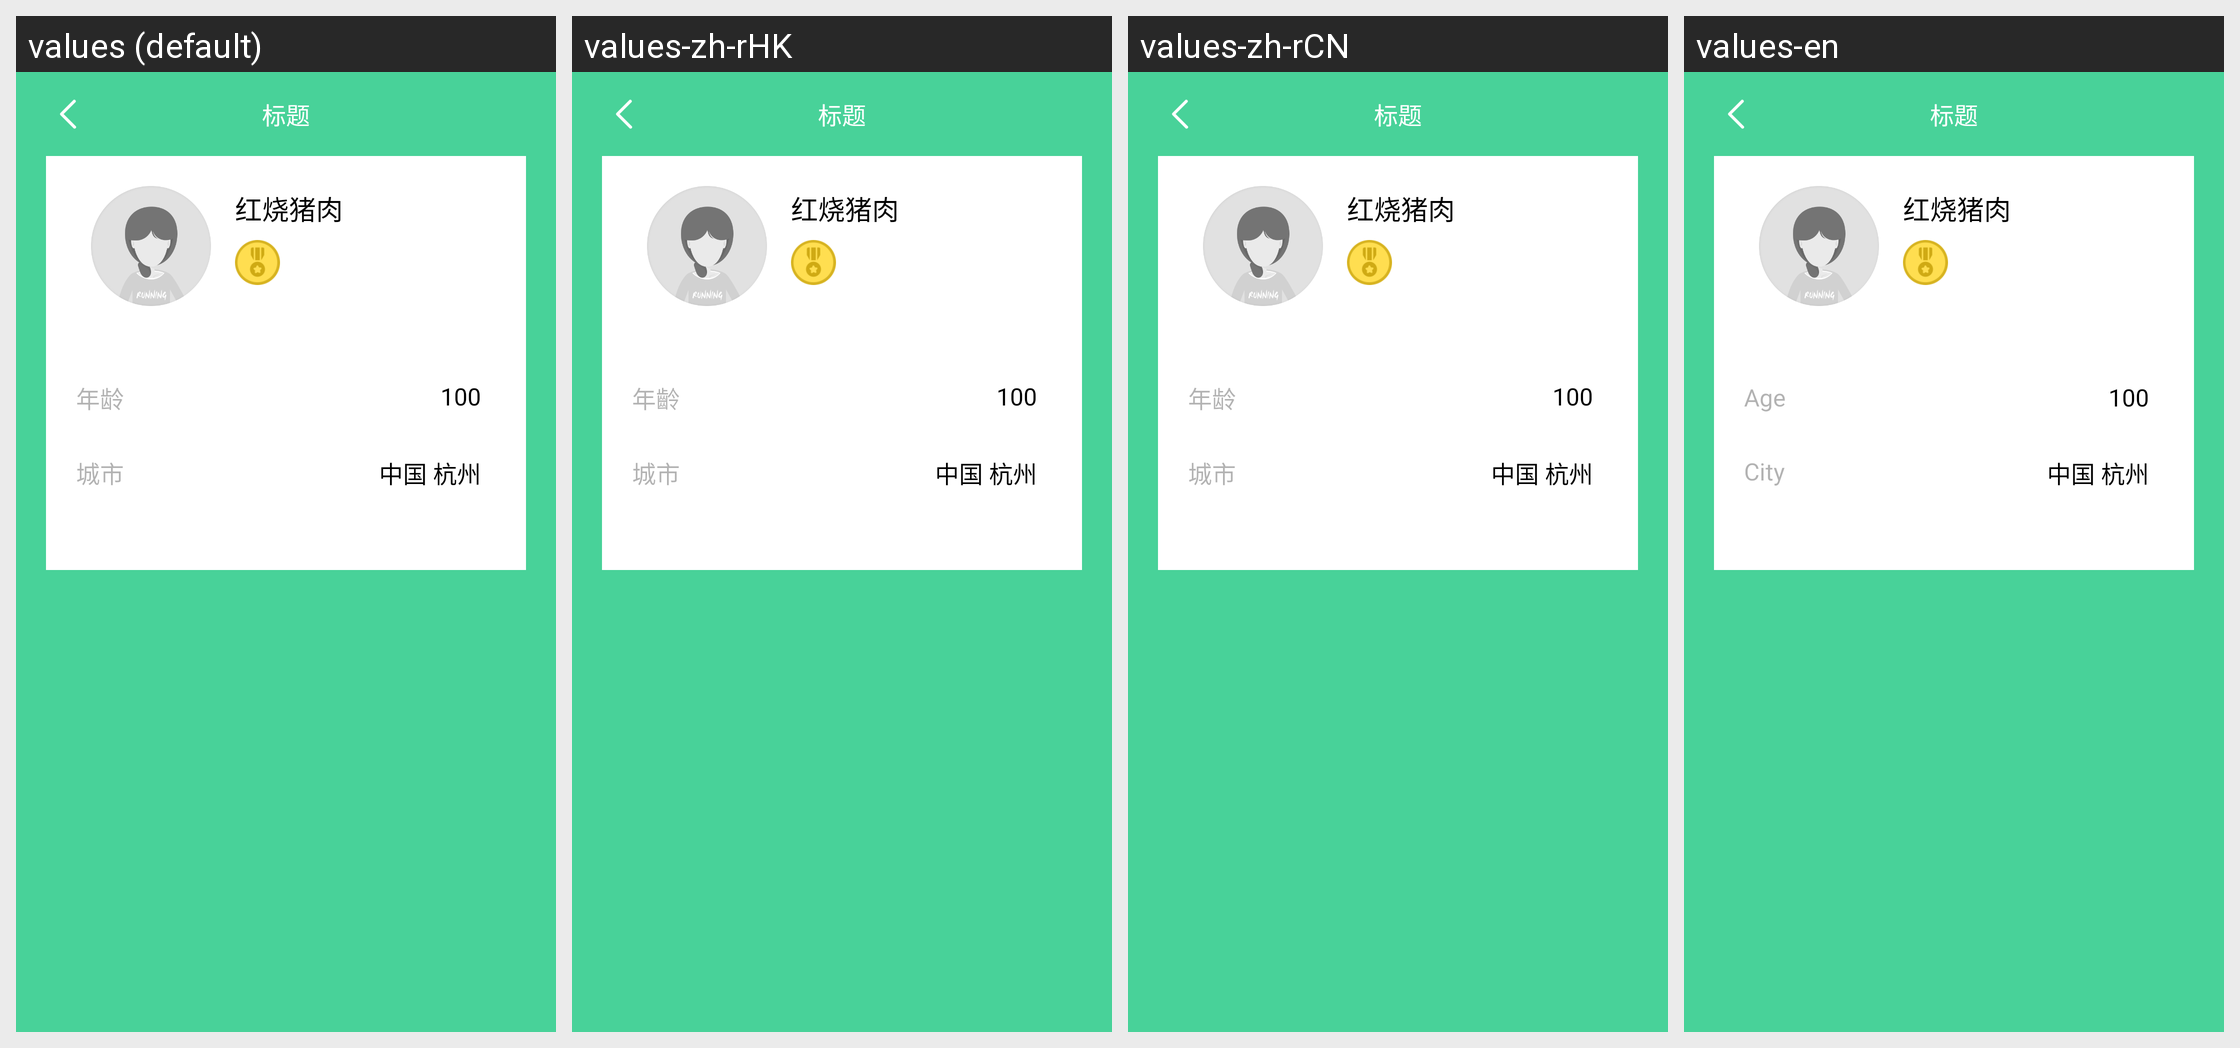

The Android screen above is rendered under several locales of the same app. Produce the string resources it draws, with the default and per-locale values.
Android screen res/layout/activity_ingle_detail_mosheng.xml rendered under 4 locales, left to right: values (default), values-zh-rHK, values-zh-rCN, values-en. Device: Nexus 5 (rendered at 1080×1920; each locale shown at half size, 540×960, under a caption strip naming it); theme ActionBarTheme.
Other locales in the repository, not shown: values-zh-rTW.
Strings drawn on this screen, with the default value and each locale's value (text and hints the layout hard-codes, and strings that could not be matched under every locale, appear in the picture but are not listed):

old
  values: 年龄
  values-zh-rHK: 年齡
  values-zh-rCN: 年龄
  values-en: Age

city
  values: 城市
  values-zh-rHK: 城市
  values-zh-rCN: 城市
  values-en: City
